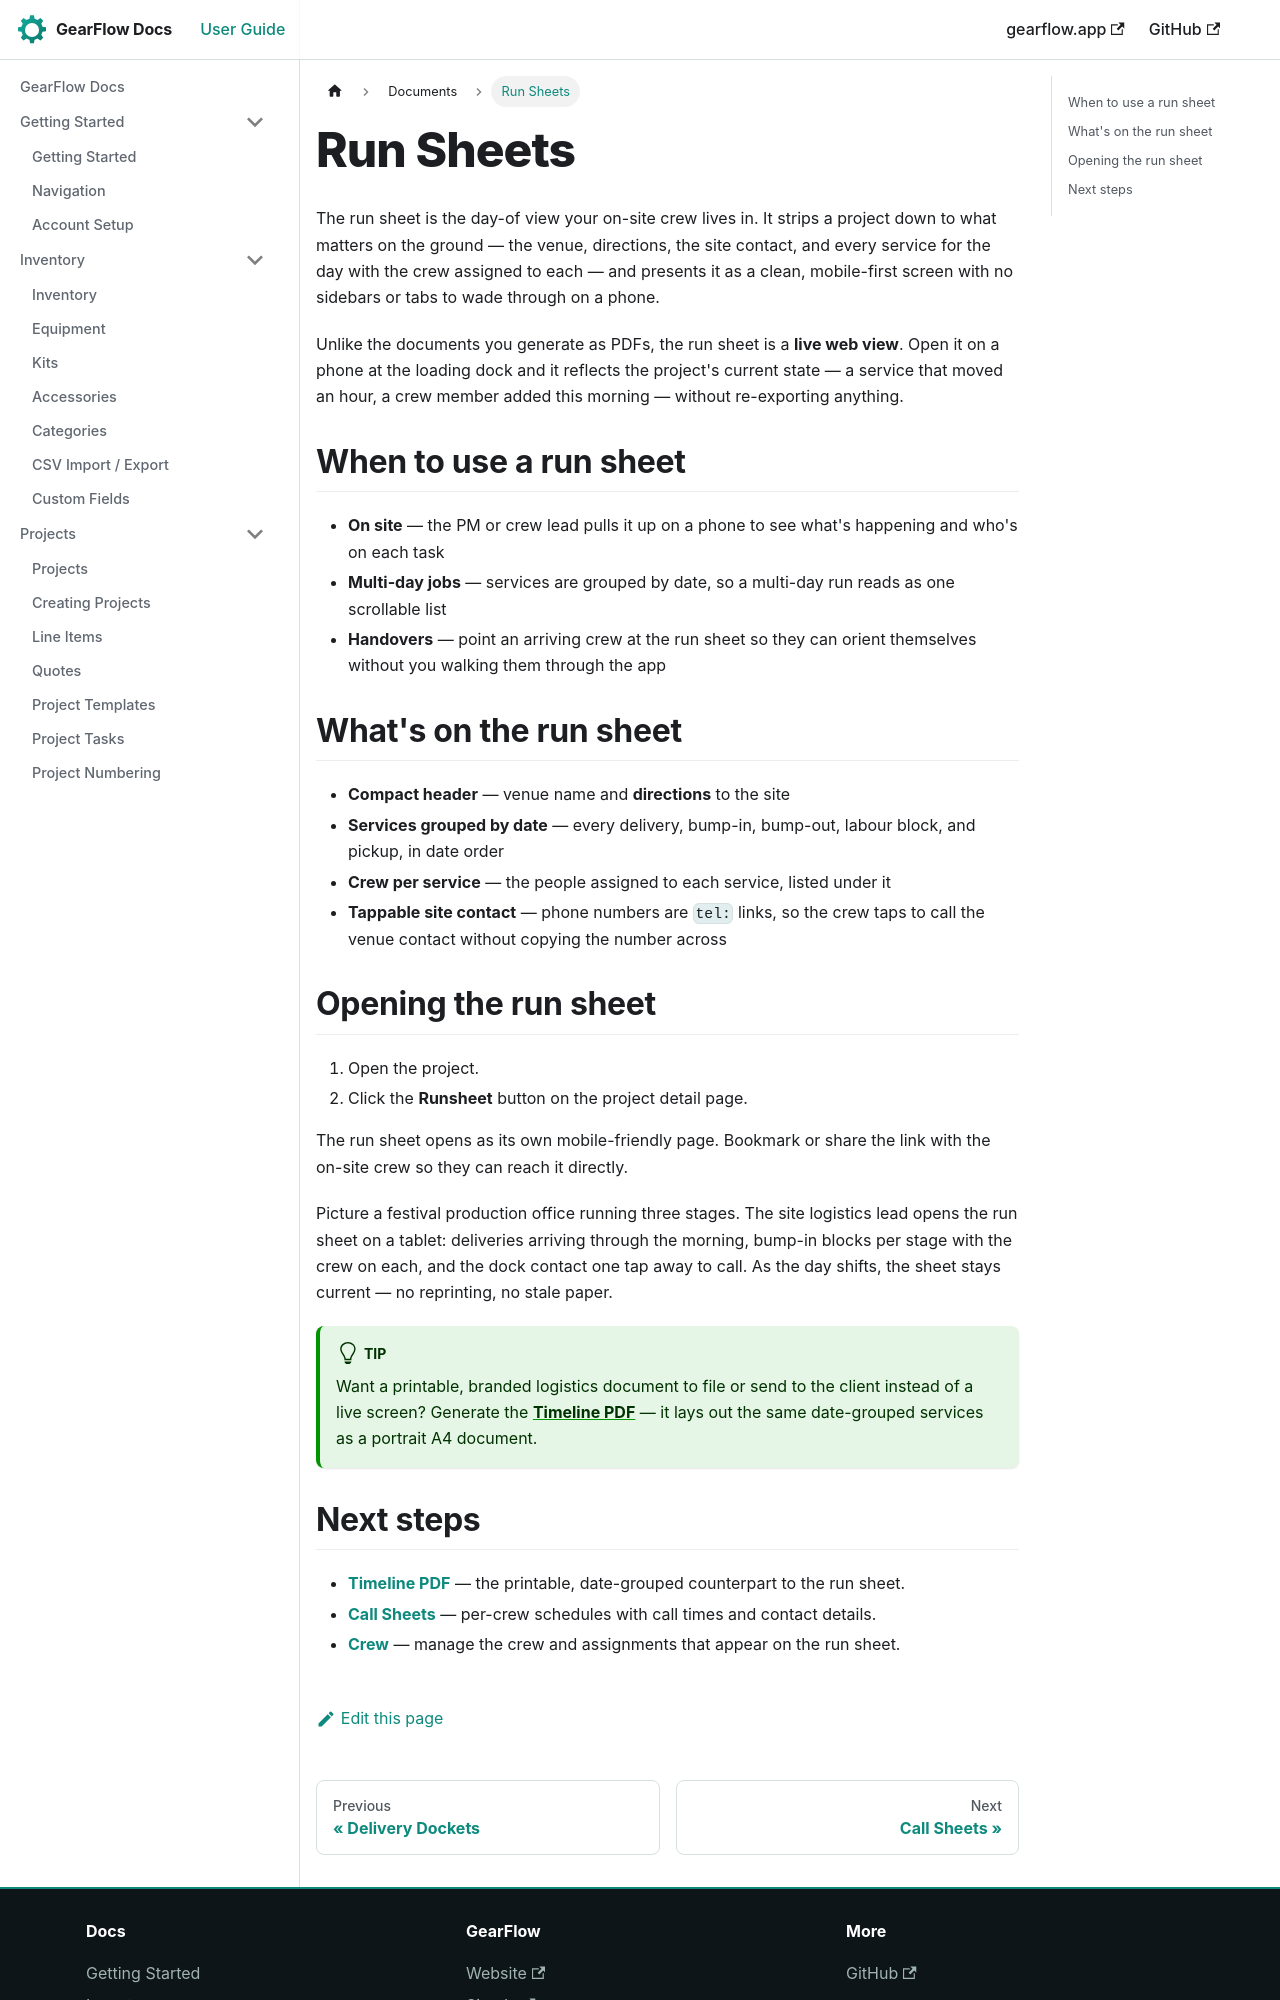

repository: TwoToned/gearflow-docs · page: docs/documents/run-sheets.html · generator: docusaurus

---
sidebar_position: 2
---

# Run Sheets

The run sheet is the day-of view your on-site crew lives in. It strips a project down to what matters on the ground — the venue, directions, the site contact, and every service for the day with the crew assigned to each — and presents it as a clean, mobile-first screen with no sidebars or tabs to wade through on a phone.

Unlike the documents you generate as PDFs, the run sheet is a **live web view**. Open it on a phone at the loading dock and it reflects the project's current state — a service that moved an hour, a crew member added this morning — without re-exporting anything.

## When to use a run sheet

- **On site** — the PM or crew lead pulls it up on a phone to see what's happening and who's on each task
- **Multi-day jobs** — services are grouped by date, so a multi-day run reads as one scrollable list
- **Handovers** — point an arriving crew at the run sheet so they can orient themselves without you walking them through the app

## What's on the run sheet

- **Compact header** — venue name and **directions** to the site
- **Services grouped by date** — every delivery, bump-in, bump-out, labour block, and pickup, in date order
- **Crew per service** — the people assigned to each service, listed under it
- **Tappable site contact** — phone numbers are `tel:` links, so the crew taps to call the venue contact without copying the number across

## Opening the run sheet

1. Open the project.
2. Click the **Runsheet** button on the project detail page.

The run sheet opens as its own mobile-friendly page. Bookmark or share the link with the on-site crew so they can reach it directly.

Picture a festival production office running three stages. The site logistics lead opens the run sheet on a tablet: deliveries arriving through the morning, bump-in blocks per stage with the crew on each, and the dock contact one tap away to call. As the day shifts, the sheet stays current — no reprinting, no stale paper.

:::tip
Want a printable, branded logistics document to file or send to the client instead of a live screen? Generate the **[Timeline PDF](./timeline.md)** — it lays out the same date-grouped services as a portrait A4 document.
:::
